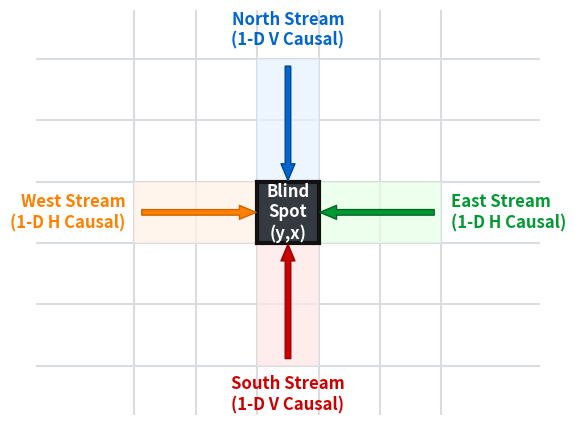

The script that saved this image:
# [Script 15] 5x5 Grid vector mapping for Blind-Spot visualization
import matplotlib.pyplot as plt
import matplotlib.patches as patches

# Compact layout configuration 
plt.rcParams['font.family'] = 'sans-serif'
fig, ax = plt.subplots(figsize=(6, 6), dpi=300) # Balanced proportions for single-column embedding

# 1. Define compact grid sizing (5x5) and its respective coordinate center
grid_size = 5
center = grid_size // 2

# Draw subtle, sharp background grid lines
for x in range(grid_size + 1):
    ax.axhline(x, color='#D9DDE2', linestyle='-', linewidth=1.5, zorder=1)
    ax.axvline(x, color='#D9DDE2', linestyle='-', linewidth=1.5, zorder=1)

# 2. Paint asymmetric 1-D directional causal convolutional streams (Subtle tones)
ax.add_patch(patches.Rectangle((center, center+1), 1, 2, facecolor='#E6F2FF', alpha=0.7, zorder=2)) # North (Blue)
ax.add_patch(patches.Rectangle((center, 0), 1, center, facecolor='#FFE6E6', alpha=0.7, zorder=2))    # South (Red)
ax.add_patch(patches.Rectangle((center+1, center), 2, 1, facecolor='#E6FFE6', alpha=0.7, zorder=2)) # East (Green)
ax.add_patch(patches.Rectangle((0, center), center, 1, facecolor='#FFF2E6', alpha=0.7, zorder=2))    # West (Orange)

# 3. Highlight the Central Pixel Anomaly (Strict Causal Blind-Spot)
blind_spot = patches.Rectangle((center, center), 1, 1, facecolor='#343A40', edgecolor='#111111', lw=3, zorder=3)
ax.add_patch(blind_spot)
ax.text(center + 0.5, center + 0.5, 'Blind\nSpot\n(y,x)', color='white', ha='center', va='center', fontsize=12, fontweight='bold', zorder=4)

# =====================================================================
# 4. CAUSAL VECTOR ANNOTATIONS 
# =====================================================================

# North Branch: Information flows strictly from top to center (y' < y)
ax.annotate('', xy=(center + 0.5, center + 1.0), xytext=(center + 0.5, grid_size - 0.1),
            arrowprops=dict(facecolor='#0066CC', edgecolor='#004499', shrink=0.01, width=4, headwidth=10), zorder=5)
ax.text(center + 0.5, grid_size + 0.15, 'North Stream\n(1-D V Causal)', color='#0066CC', ha='center', va='bottom', fontsize=12, fontweight='bold')

# South Branch: Information flows strictly from bottom to center (y' > y)
ax.annotate('', xy=(center + 0.5, center), xytext=(center + 0.5, 0.1),
            arrowprops=dict(facecolor='#CC0000', edgecolor='#990000', shrink=0.01, width=4, headwidth=10), zorder=5)
ax.text(center + 0.5, -0.15, 'South Stream\n(1-D V Causal)', color='#CC0000', ha='center', va='top', fontsize=12, fontweight='bold')

# East Branch: Information flows strictly from right to center (x' > x)
ax.annotate('', xy=(center + 1.0, center + 0.5), xytext=(grid_size - 0.1, center + 0.5),
            arrowprops=dict(facecolor='#009933', edgecolor='#006622', shrink=0.01, width=4, headwidth=10), zorder=5)
ax.text(grid_size + 0.15, center + 0.5, 'East Stream\n(1-D H Causal)', color='#009933', ha='left', va='center', fontsize=12, fontweight='bold')

# West Branch: Information flows strictly from left to center (x' < x)
ax.annotate('', xy=(center, center + 0.5), xytext=(0.1, center + 0.5),
            arrowprops=dict(facecolor='#FF8000', edgecolor='#CC6600', shrink=0.01, width=4, headwidth=10), zorder=5)
ax.text(-0.15, center + 0.5, 'West Stream\n(1-D H Causal)', color='#FF8000', ha='right', va='center', fontsize=12, fontweight="bold")

# Optimize bounds to strip out marginal dead spaces and maintain layout symmetry
ax.set_xlim(-1.6, grid_size + 1.6)
ax.set_ylim(-0.8, grid_size + 0.8)
ax.set_aspect('equal')
ax.axis('off')

plt.tight_layout()
plt.savefig('blind_spot_network_diagram.png', bbox_inches='tight', dpi=300)
plt.show()
print("✅ Genuinely synchronized architectural diagram saved as 'blind_spot_network_diagram.png'.")
